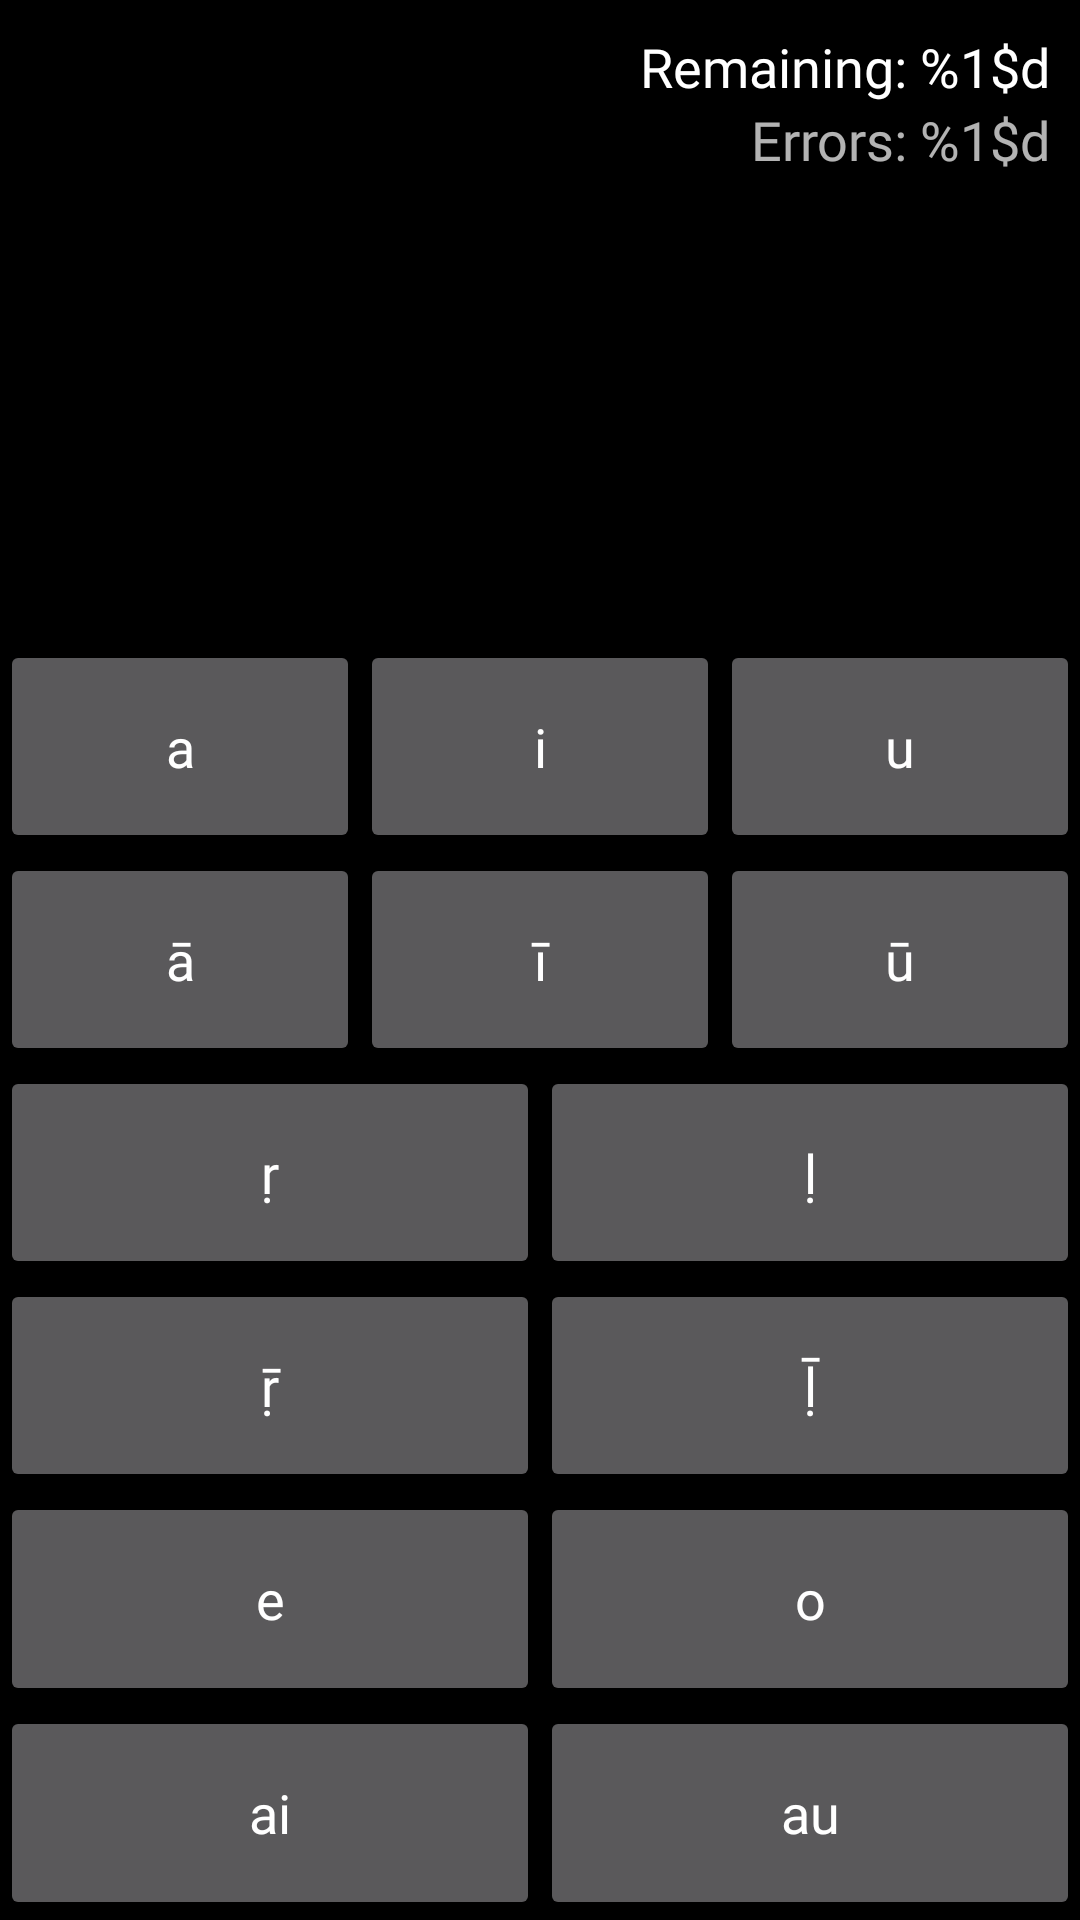

Android layout source for this screen:
<!-- AndroidManifest.xml: application theme Theme.DevanagariScript -->
<!-- res/layout/activity_vowels_devanagari_to_roman.xml -->
<?xml version="1.0" encoding="utf-8"?>
<LinearLayout xmlns:android="http://schemas.android.com/apk/res/android"
    xmlns:app="http://schemas.android.com/apk/res-auto"
    xmlns:tools="http://schemas.android.com/tools"
    android:layout_width="match_parent"
    android:layout_height="match_parent"
    android:background="@color/black"
    android:orientation="vertical"
    tools:context=".VowelsDevanagariToRomanActivity">

    <androidx.constraintlayout.widget.ConstraintLayout
        android:layout_width="match_parent"
        android:layout_height="0dp"
        android:layout_weight="3"
        android:padding="10dp">

        <TextView
            android:id="@+id/tvDisplayChar"
            android:layout_width="match_parent"
            android:layout_height="wrap_content"
            android:textAlignment="center"
            android:textColor="@color/white"
            android:textSize="60sp"
            app:layout_constraintBottom_toBottomOf="parent"
            app:layout_constraintEnd_toEndOf="parent"
            app:layout_constraintStart_toStartOf="parent"
            app:layout_constraintTop_toTopOf="parent"
            tools:text="अ" />

        <TextView
            android:id="@+id/tvRemaining"
            android:layout_width="wrap_content"
            android:layout_height="wrap_content"
            android:text="@string/remaining"
            android:textAlignment="center"
            android:textColor="@color/white"
            android:textSize="18sp"
            app:layout_constraintEnd_toEndOf="parent"
            app:layout_constraintTop_toTopOf="parent" />

        <TextView
            android:id="@+id/tvErrors"
            android:layout_width="wrap_content"
            android:layout_height="wrap_content"
            android:text="@string/errors"
            android:textAlignment="center"
            android:textColor="@color/red"
            android:textSize="18sp"
            app:layout_constraintEnd_toEndOf="parent"
            app:layout_constraintTop_toBottomOf="@+id/tvRemaining" />

    </androidx.constraintlayout.widget.ConstraintLayout>

    <LinearLayout style="@style/btnRow">

        <Button
            android:id="@+id/btnA"
            style="@style/btnCharRoman"
            android:text="@string/a" />

        <Button
            android:id="@+id/btnI"
            style="@style/btnCharRoman"
            android:text="@string/i" />

        <Button
            android:id="@+id/btnU"
            style="@style/btnCharRoman"
            android:text="@string/u" />

    </LinearLayout>

    <LinearLayout style="@style/btnRow">

        <Button
            android:id="@+id/btnAA"
            style="@style/btnCharRoman"
            android:text="@string/ā" />

        <Button
            android:id="@+id/btnII"
            style="@style/btnCharRoman"
            android:text="@string/ī" />

        <Button
            android:id="@+id/btnUU"
            style="@style/btnCharRoman"
            android:text="@string/ū" />

    </LinearLayout>

    <LinearLayout style="@style/btnRow">

        <Button
            android:id="@+id/btnRRetro"
            style="@style/btnCharRoman"
            android:text="@string/ṛ" />

        <Button
            android:id="@+id/btnLRetro"
            style="@style/btnCharRoman"
            android:text="@string/ḷ" />

    </LinearLayout>

    <LinearLayout style="@style/btnRow">

        <Button
            android:id="@+id/btnRRRetro"
            style="@style/btnCharRoman"
            android:text="@string/ṝ" />

        <Button
            android:id="@+id/btnLLRetro"
            style="@style/btnCharRoman"
            android:text="@string/ḹ" />

    </LinearLayout>

    <LinearLayout style="@style/btnRow">

        <Button
            android:id="@+id/btnE"
            style="@style/btnCharRoman"
            android:text="@string/e" />

        <Button
            android:id="@+id/btnO"
            style="@style/btnCharRoman"
            android:text="@string/o" />

    </LinearLayout>

    <LinearLayout style="@style/btnRow">

        <Button
            android:id="@+id/btnAI"
            style="@style/btnCharRoman"
            android:text="@string/ai" />

        <Button
            android:id="@+id/btnAU"
            style="@style/btnCharRoman"
            android:text="@string/au" />

    </LinearLayout>

</LinearLayout>
<!-- resources referenced by this layout -->
<resources>
  <string name="a">a</string>
  <string name="ai">ai</string>
  <string name="au">au</string>
  <string name="e">e</string>
  <string name="errors">Errors: %1$d</string>
  <string name="i">i</string>
  <string name="o">o</string>
  <string name="remaining">Remaining: %1$d</string>
  <string name="u">u</string>
  <style name="btnCharRoman">
          <item name="android:layout_weight">1</item>
          <item name="android:layout_width">0dp</item>
          <item name="android:layout_height">match_parent</item>
          <item name="android:textSize">18sp</item>
          <item name="android:textAllCaps">false</item>
      </style>
  <style name="btnRow">
          <item name="android:layout_weight">1</item>
          <item name="android:layout_width">match_parent</item>
          <item name="android:layout_height">0dp</item>
      </style>
  <style name="Theme.DevanagariScript" parent="Theme.MaterialComponents.NoActionBar">
          <item name="colorPrimary">@color/black</item>
          <item name="colorPrimaryVariant">@color/black</item>
          <item name="colorOnPrimary">@color/white</item>
          <item name="android:statusBarColor" tools:targetApi="l">?attr/colorPrimaryVariant</item>
          <item name="fontFamily">@font/opensanscondensedlight</item>
      </style>
  <!-- not gathered from this repository: default colours our renderer supplied (Android Studio template values) -->
  <color name="black">#FF000000</color>
  <color name="white">#FFFFFFFF</color>
</resources>
